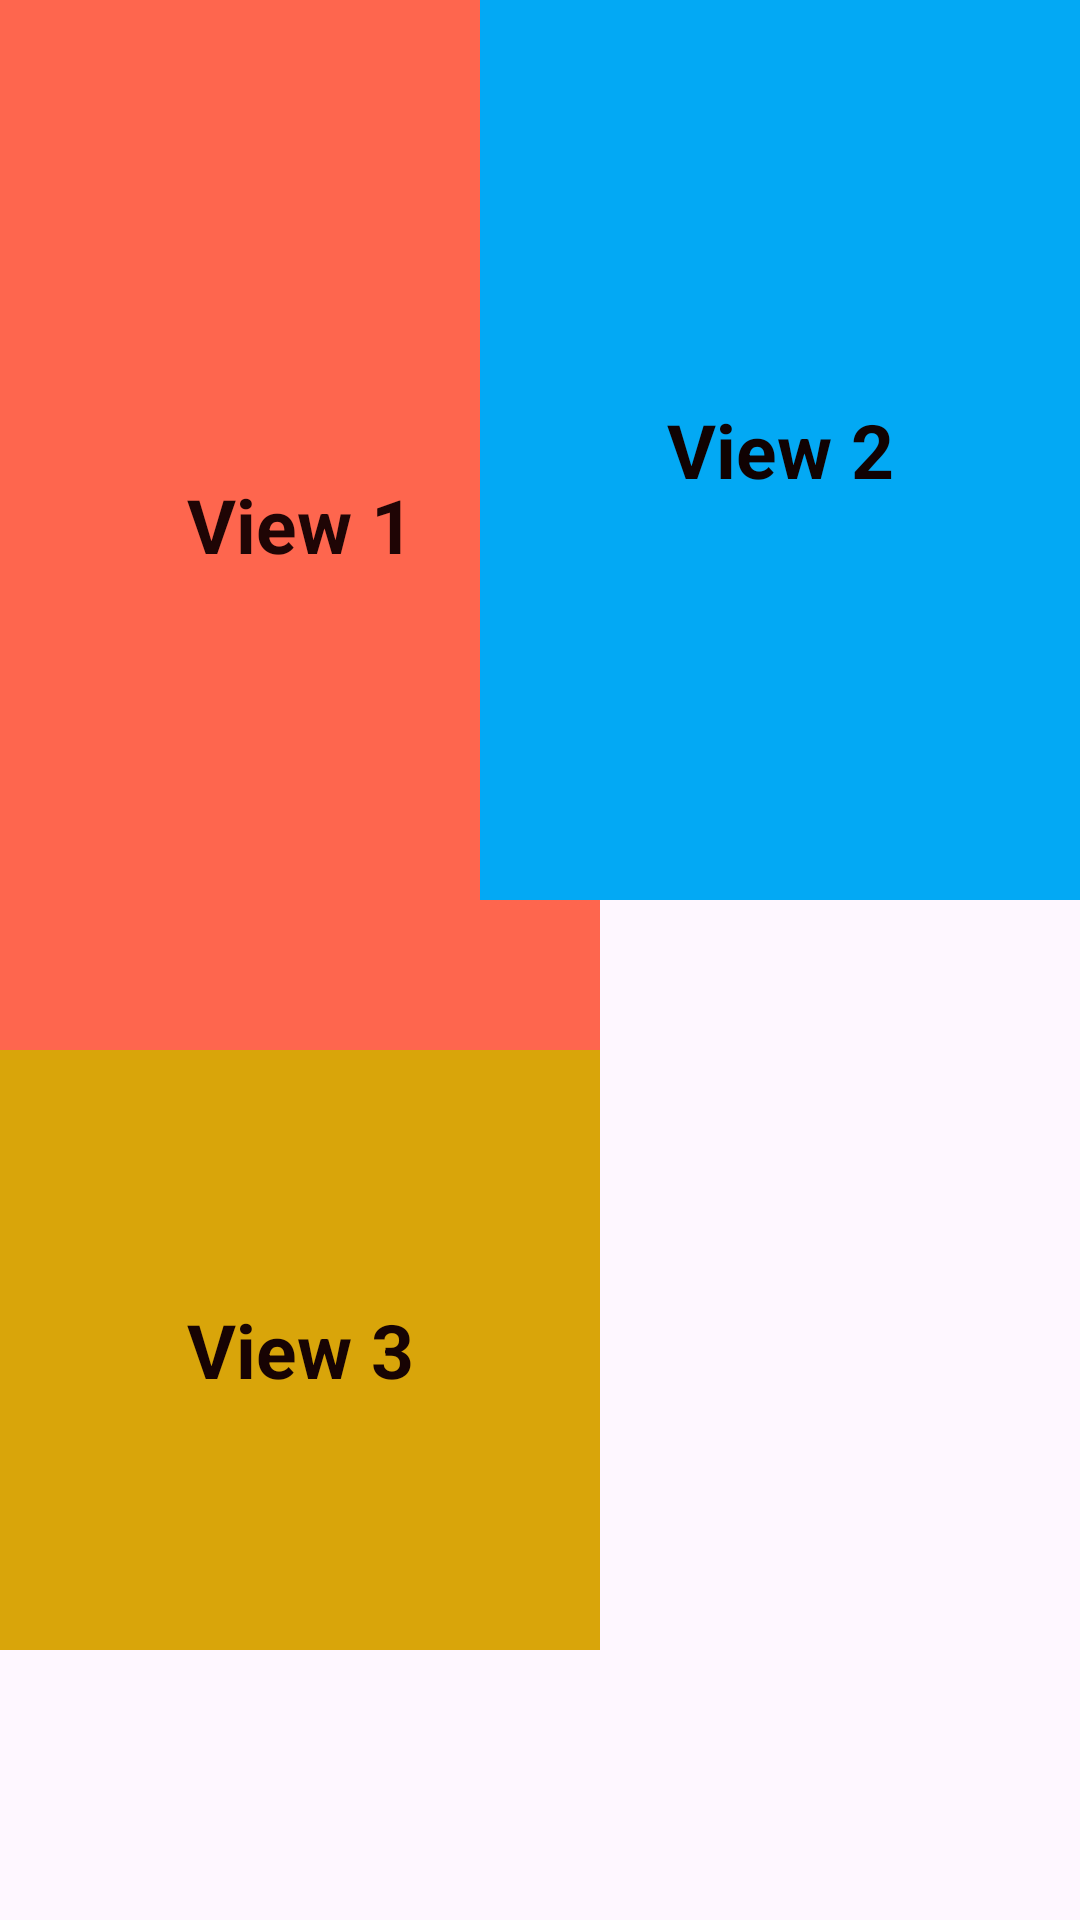

Reconstruct the res/layout file that produces this screen, plus the resources it refers to.
<!-- AndroidManifest.xml: application theme Theme.ConstraintLayout08032024 -->
<!-- res/layout/activity_main_4.xml -->
<?xml version="1.0" encoding="utf-8"?>
<androidx.constraintlayout.widget.ConstraintLayout xmlns:android="http://schemas.android.com/apk/res/android"
    android:layout_width="match_parent"
    android:layout_height="match_parent"
    xmlns:app="http://schemas.android.com/apk/res-auto">
    <TextView
        android:id="@+id/text_view_1"
        android:layout_width="200dp"
        android:layout_height="350dp"
        android:text="View 1"
        android:textColor="#1F0505"
        android:textStyle="bold"
        app:layout_constraintTop_toTopOf="parent"
        app:layout_constraintStart_toStartOf="parent"
        android:background="#FE664E"
        android:gravity="center"
        android:textSize="25sp"/>
    <TextView
        android:id="@+id/text_view_2"
        android:layout_width="200dp"
        android:layout_height="300dp"
        android:background="#03A9F4"
        android:text="View 2"
        app:layout_constraintEnd_toEndOf="parent"
        android:gravity="center"
        android:textStyle="bold"
        android:textColor="#100202"
        android:textSize="25sp"
        app:layout_constraintTop_toTopOf="parent"
        />
    <androidx.constraintlayout.widget.Barrier
        app:constraint_referenced_ids="text_view_1, text_view_2"
        android:id="@+id/barrier"
        app:barrierDirection="bottom"
        android:layout_width="wrap_content"
        android:layout_height="wrap_content"/>
    <TextView
        app:layout_constraintTop_toTopOf="@id/barrier"
        android:background="#D9A50A"
        android:layout_width="200dp"
        android:layout_height="200dp"
        android:textSize="25sp"
        android:gravity="center"
        android:textColor="#170303"
        android:textStyle="bold"
        android:text="View 3"

        />
</androidx.constraintlayout.widget.ConstraintLayout>
<!-- resources referenced by this layout -->
<resources>
  <style name="Theme.ConstraintLayout08032024" parent="Base.Theme.ConstraintLayout08032024" />
  <style name="Base.Theme.ConstraintLayout08032024" parent="Theme.Material3.DayNight.NoActionBar">
          
          
      </style>
</resources>
